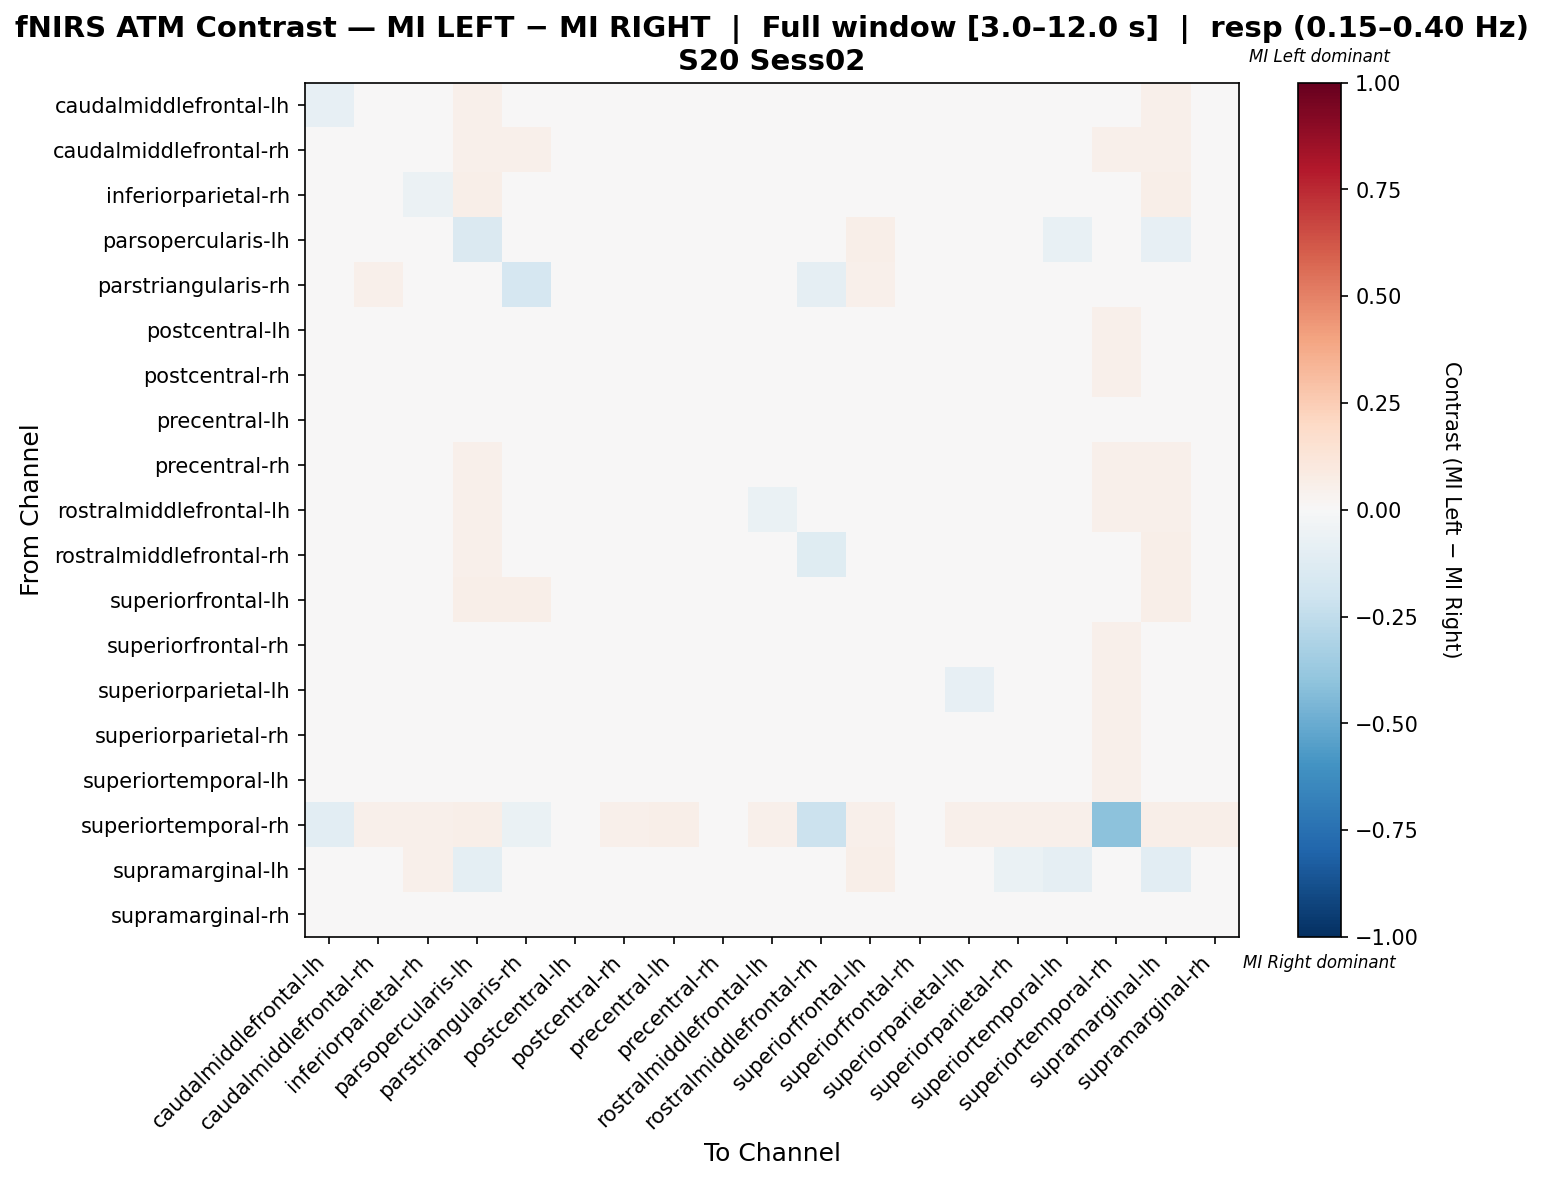

The file beside this chart, header and first rows:
, caudalmiddlefrontal-lh, caudalmiddlefrontal-rh, inferiorparietal-rh, parsopercularis-lh, parstriangularis-rh, postcentral-lh, postcentral-rh, precentral-lh, precentral-rh, rostralmiddlefrontal-lh, rostralmiddlefrontal-rh, superiorfrontal-lh, superiorfrontal-rh, superiorparietal-lh, superiorparietal-rh, superiortemporal-lh, superiortemporal-rh, supramarginal-lh, supramarginal-rh
caudalmiddlefrontal-lh, -0.08441, -0.002356, -0.005735, 0.05405, 0.01991, -0.01086, -0.01774, -0.01261, -0.02625, -0.01774, 0.01478, -0.01086, 0.00965, 0.01303, 0.002772, 0.01303, 0.01991, 0.05405, -0.01261
caudalmiddlefrontal-rh, -0.02438, -0.04399, -0.02122, 0.05405, 0.05068, -0.02776, -0.01131, -0.01131, -0.01468, -0.01784, 0.01146, -0.02776, -0.001612, 0.001766, -0.01131, 0.001766, 0.05068, 0.05405, -0.01131
inferiorparietal-rh, -0.007064, -0.001745, -0.05494, 0.05788, 0.001471, -0.01028, -0.01238, 0.004686, 0.0003592, -0.02834, -0.02512, -0.01449, 0.005678, -0.001745, -0.001745, 0.008894, 0.04823, 0.05788, -0.02723
parsopercularis-lh, 0.04923, 0.04923, 0.04923, -0.1457, -0.01471, 0.009568, -0.02394, 0.006604, 0.04615, 0.04923, 0.00364, 0.05538, -0.002627, 0.0004503, -0.04833, -0.07272, 0.04615, -0.07876, 0.02188
parstriangularis-rh, 0.01444, 0.05016, -0.02441, 0.0001959, -0.1663, 0.03809, -0.02127, 0.002855, 0.02024, 0.005514, -0.08595, 0.05329, 0.03809, 0.02337, 0.01444, 0.02337, 0.03809, 0.008649, -0.03286
postcentral-lh, -0.006386, -0.000891, -0.004269, 0.03208, 0.03419, -0.04823, 0.004604, -0.01737, 0.001225, -0.02287, 0.01221, -0.009764, -0.004269, -0.006386, -0.02287, -0.006386, 0.05068, 0.03208, -0.01737
postcentral-rh, -0.01423, 0.004035, -0.01354, 0.0223, 0.009292, 0.0001593, -0.04163, -0.01423, -0.008973, -0.005097, 0.009292, 0.0001593, 0.004725, 0.01773, -0.009663, -0.01423, 0.05039, 0.0223, -0.0188
precentral-lh, -0.01161, -0.0004351, -0.0004351, 0.03126, 0.03437, -0.0259, -0.01719, -0.0302, 0.002036, -0.01161, 0.02879, 0.0002088, -0.009137, -0.0004351, -0.02837, -0.02278, 0.04673, 0.01697, -0.002262
precentral-rh, -0.03888, -0.009813, -0.013, 0.05414, 0.02189, -0.013, -0.03044, -0.01563, -0.03044, -0.02144, 0.01026, -0.013, 0.004444, 0.007628, -0.003999, 0.007628, 0.05096, 0.05414, -0.02144
rostralmiddlefrontal-lh, -0.01698, 0.004874, -0.02036, 0.05405, 0.01789, -0.02583, -0.02245, -0.01152, -0.009434, -0.06616, 0.001495, -0.003969, 0.00696, -0.006055, 0.004874, 0.01034, 0.05068, 0.05405, -0.02245
rostralmiddlefrontal-rh, 0.002335, 0.008704, -0.03295, 0.05127, -0.03739, 0.005772, -0.0104, 0.02043, 0.005772, -0.0104, -0.1178, 0.01457, 0.01214, 0.008704, 0.008704, 0.01507, 0.005267, 0.05865, -0.00848
superiorfrontal-lh, -0.02367, -0.01682, -0.02671, 0.06079, 0.05775, -0.02671, -0.01301, -0.01378, -0.01301, -0.02367, 0.01665, -0.03433, -0.006162, -0.009972, -0.01682, -0.003123, 0.04863, 0.05471, -0.01074
superiorfrontal-rh, 0.008138, 0.008138, 0.005117, 0.008138, 0.02824, -0.018, -0.01525, -0.02076, 0.0109, 0.008138, 0.01668, 0.005117, -0.02378, 0.002358, -0.0381, -0.02957, 0.05136, 0.008138, -0.01498
superiorparietal-lh, 0.002772, -0.003638, -0.01984, 0.02841, 0.03144, -0.007017, 0.009182, 0.002772, 0.005804, -0.02928, -0.007017, -0.01984, 0.005804, -0.08056, -0.01005, 0.002772, 0.05068, 0.04123, -0.003638
superiorparietal-rh, 0.006435, 0.0112, 0.007819, 0.001673, 0.0221, -0.01123, -0.01261, -0.01261, 0.01258, 0.006435, 0.01258, 0.003057, -0.01599, -0.003089, -0.04118, -0.03166, 0.05068, -0.003089, -0.003089
superiortemporal-lh, 0.01044, 0.01044, 0.006826, -0.01142, 0.02322, -0.004103, -0.02235, -0.01689, 0.01229, 0.01044, 0.01229, 0.006826, -0.009568, -0.0004932, -0.03328, -0.03874, 0.05054, -0.005958, -0.0004932
superiortemporal-rh, -0.1031, 0.05079, 0.05397, 0.05714, -0.06459, 0.04762, 0.05079, 0.05714, 0.04762, 0.05079, -0.2121, 0.05079, 0.04762, 0.05079, 0.05079, 0.05079, -0.4076, 0.06032, 0.06032
supramarginal-lh, 0.04954, 0.04954, 0.05263, -0.1009, -0.01404, 0.01156, -0.03186, 0.000684, 0.04644, 0.04954, 0.03557, 0.05573, -0.02333, 0.003024, -0.06674, -0.09, 0.04954, -0.104, 0.02704
supramarginal-rh, -0.01033, 0.004525, -0.02211, 0.04462, -0.001124, -0.01834, -0.01033, -0.006074, 0.001458, -0.01033, -0.003007, 0.00571, -0.003493, -0.005376, -0.01528, -0.005376, 0.04908, 0.03848, -0.03271
